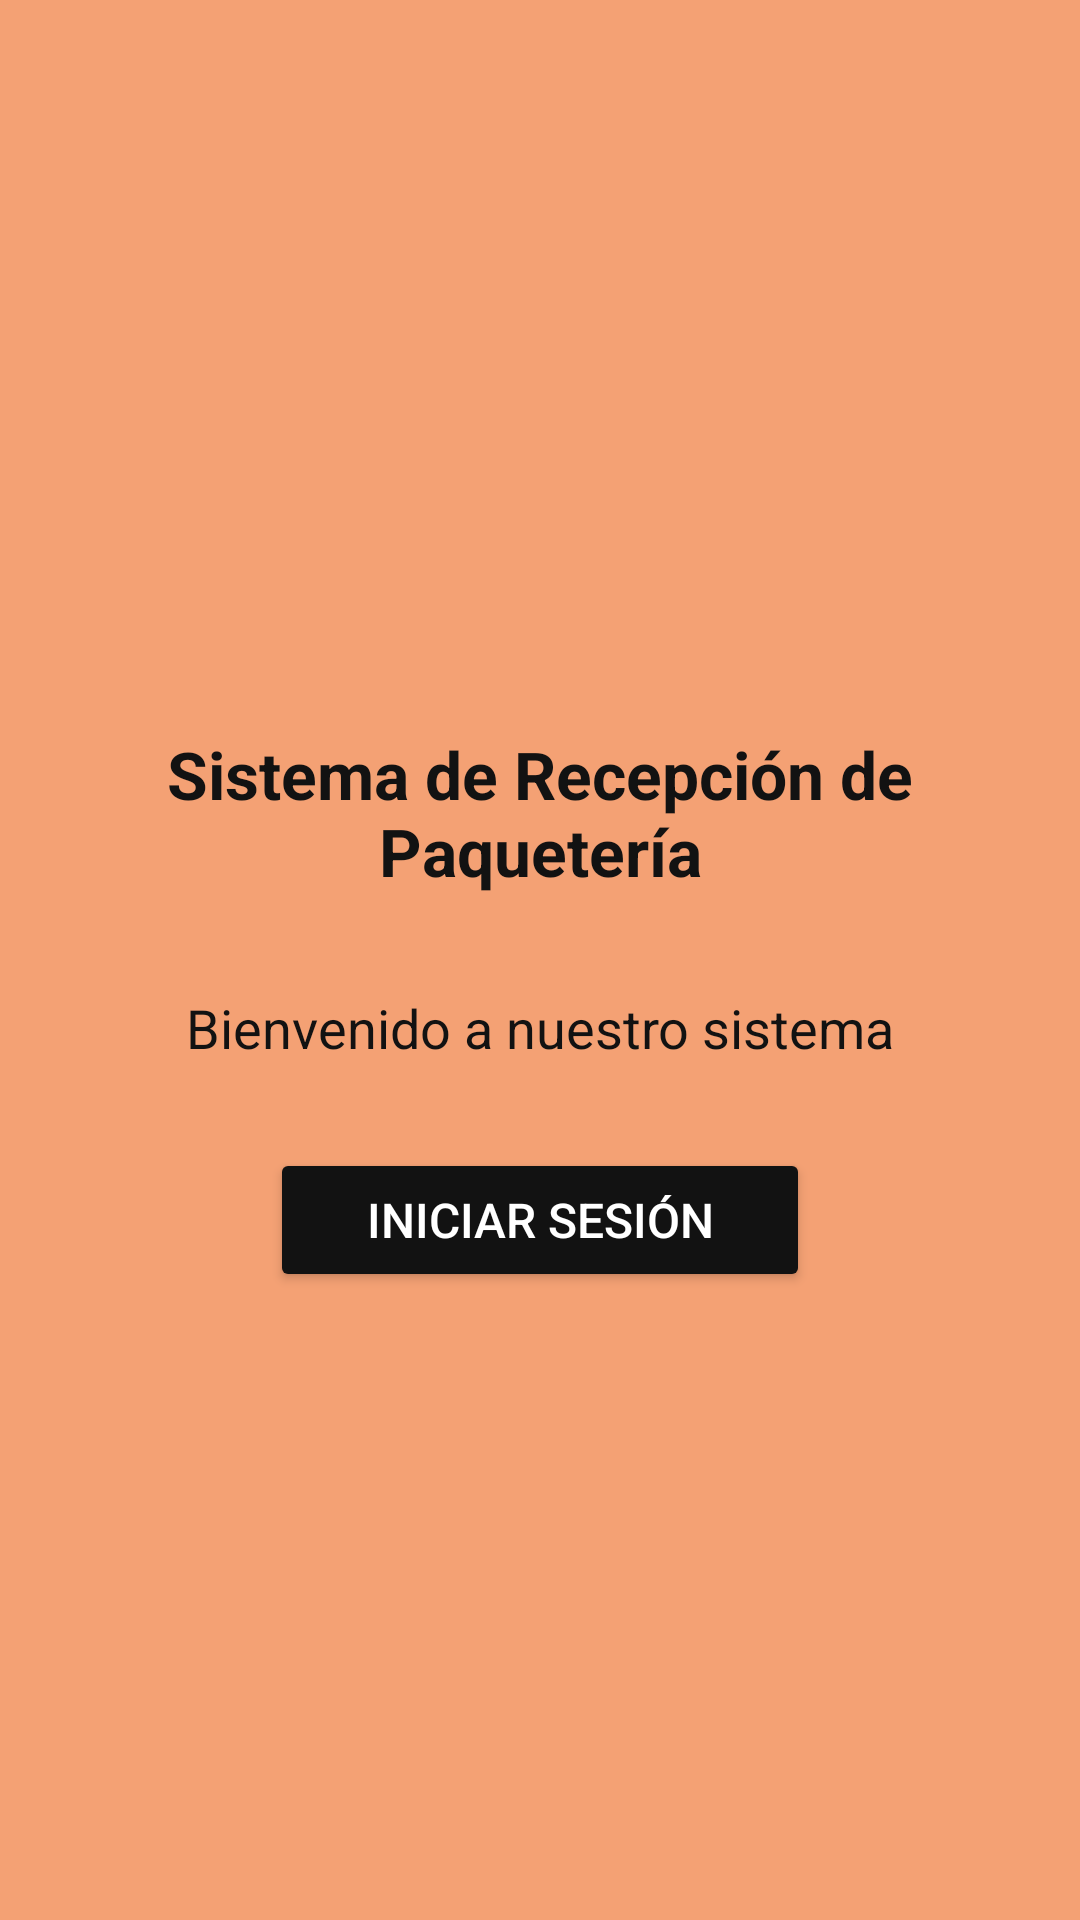

Android layout source for this screen:
<!-- AndroidManifest.xml: application theme Theme.SistemaRecepcionPaqueteria -->
<!-- res/layout/activity_main.xml -->
<?xml version="1.0" encoding="utf-8"?>
<androidx.constraintlayout.widget.ConstraintLayout
    xmlns:android="http://schemas.android.com/apk/res/android"
    xmlns:app="http://schemas.android.com/apk/res-auto"
    xmlns:tools="http://schemas.android.com/tools"
    android:id="@+id/main"
    android:layout_width="match_parent"
    android:layout_height="match_parent"
    android:background="#F4A174"
    tools:context=".MainActivity">

    <TextView
        android:id="@+id/titulo"
        android:layout_width="wrap_content"
        android:layout_height="wrap_content"
        android:gravity="center"
        android:padding="16dp"
        android:text="@string/titulo_principal"
        android:textColor="#121212"
        android:textSize="22sp"
        android:textStyle="bold"
        app:layout_constraintBottom_toBottomOf="parent"
        app:layout_constraintEnd_toEndOf="parent"
        app:layout_constraintStart_toStartOf="parent"
        app:layout_constraintTop_toTopOf="parent"
        app:layout_constraintVertical_bias="0.411" />

    <TextView
        android:id="@+id/texto_bienvenida"
        android:layout_width="wrap_content"
        android:layout_height="wrap_content"
        android:text="@string/bienvenida"
        android:textColor="#121212"
        android:textSize="18sp"
        android:gravity="center"
        app:layout_constraintTop_toBottomOf="@id/titulo"
        app:layout_constraintStart_toStartOf="parent"
        app:layout_constraintEnd_toEndOf="parent"
        android:layout_marginTop="16dp" />

    <Button
        android:id="@+id/btn_iniciar_sesion"
        android:layout_width="wrap_content"
        android:layout_height="wrap_content"
        android:text="@string/iniciar_sesion"
        android:textColor="#FFFFFF"
        android:backgroundTint="#121212"
        android:textSize="16sp"
        android:paddingStart="32dp"
        android:paddingEnd="32dp"
        app:layout_constraintTop_toBottomOf="@id/texto_bienvenida"
        app:layout_constraintStart_toStartOf="parent"
        app:layout_constraintEnd_toEndOf="parent"
        android:layout_marginTop="28dp" />

</androidx.constraintlayout.widget.ConstraintLayout>
<!-- resources referenced by this layout -->
<resources>
  <string name="bienvenida">Bienvenido a nuestro sistema</string>
  <string name="iniciar_sesion">Iniciar sesión</string>
  <string name="titulo_principal">Sistema de Recepción de Paquetería</string>
  <style name="Theme.SistemaRecepcionPaqueteria" parent="Base.Theme.SistemaRecepcionPaqueteria" />
  <style name="Base.Theme.SistemaRecepcionPaqueteria" parent="Theme.Material3.DayNight.NoActionBar">
          
          
      </style>
</resources>
